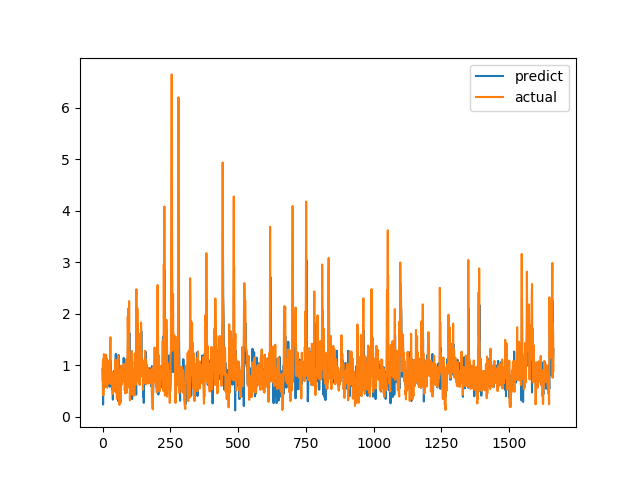

The data file committed next to this chart (first rows):
predict, actual
0.9292, 0.7094
0.7303, 1.015
0.2382, 1.116
0.9272, 0.4183
0.5536, 1.002
1.119, 1.219
0.8166, 1.143
0.9887, 0.6528
0.7414, 0.6747
0.8069, 0.601
0.5852, 0.6695
0.9636, 0.6538
0.7412, 0.7814
0.8506, 1.206
1.138, 0.8469
0.9169, 0.8286
0.8465, 0.6482
0.8025, 0.5624
0.5878, 0.7183
0.6863, 1.1
0.8715, 0.9542
0.8494, 0.729
0.911, 0.6694
0.7599, 0.8631
0.7931, 0.6465
0.8877, 0.8223
0.8015, 0.9236
0.5833, 0.8301
0.8296, 1.067
1.085, 1.546
1.094, 0.6827
0.8497, 0.6386
0.7438, 0.6464
0.6639, 0.6881
0.6921, 0.7274
0.7194, 0.65
0.5282, 0.8694
0.7441, 0.4409
0.3334, 0.4519
0.5561, 0.7575
0.7418, 0.4952
0.6471, 0.6851
0.7791, 0.7244
0.7868, 0.8654
0.8988, 0.74
0.8724, 0.8071
0.9198, 0.8204
0.8316, 1.114
1.08, 1.109
1.222, 0.4751
0.9571, 1.039
0.9378, 0.9458
0.7729, 0.7878
0.9146, 0.3505
0.5023, 0.9368
0.9947, 0.9868
0.9083, 0.647
0.718, 1.03
0.3054, 1.187
1.201, 0.9329
... 1,604 more rows
